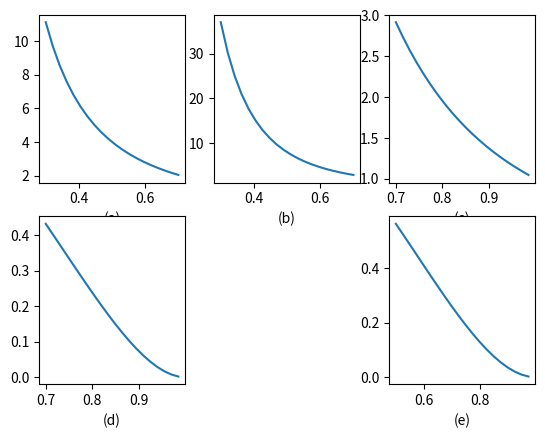

Recreate this plot in Python.
import numpy as np
#import pylab as pl
import matplotlib.pyplot as plt

def eckp(k, p):
    return k * np.power(p, k)

def best_k(p):
    return -1/np.log(p)



#print("ks: {0}".format(ks))
#print("ps: {0}".format(ps))
#print("gs: {0}".format(gs))

def plotECKP(i):
    plt.subplot(4, 5, i + 1)
    plt.plot(ks, gs[i])
    #plt.xlabel('k-cycle')
    #plt.ylabel('#')
    plt.title('p = {0}'.format(ps[i]))

def plotECKPfun():
    num = 20
    ks = range(2, 20, 1)
    ksr = np.repeat(np.array([ks]).T, num, axis=1)
    ps = np.around(np.linspace(0.7, 1, num, endpoint=False), decimals=3)
    gs = eckp(ksr, ps).T

    plt.figure(1)
    #plt.suptitle("Expected number of users satisfied given p and k-cycle")
    for i in range(0, num):
        plotECKP(i)
    plt.show()

    '''
    bks = best_k(ps)
    plt.plot(ps, bks)
    plt.show()
    '''

    '''
    X, Y = pl.meshgrid(ks, ps)
    Z = eckp(X, Y)
    im = pl.imshow(Z, cmap=pl.cm.RdBu)
    cset = pl.contour(Z, cmap=pl.cm.Set2)
    pl.colorbar(im)
    pl.show()
    '''

num = 20
ps1 = np.around(np.linspace(0.3, 0.7, num, endpoint=True), decimals=3)
ps2 = np.around(np.linspace(0.7, 1, num, endpoint=False), decimals=3)
ps3 = np.around(np.linspace(0.5, 1, num, endpoint=False), decimals=3)
cs1 = 1 / np.power(ps1, 3)
cs2 = 1 / np.power(ps2, 3)
cs3 = 1 / np.power(ps1, 2)
ppb = 1 - (np.power(ps2, 3) + (np.power(ps2, 3) * (1 - (np.power(ps2, 3)))))
ppb2 = 1 - (np.power(ps3, 2) + (np.power(ps3, 2) * (1 - (np.power(ps3, 2)))))
plt.figure(2)
#plt.suptitle("Number of Rounds to Acceptance")
plt.subplot(2,3,1)
#plt.title("1/p^2")
plt.xlabel("(a)")
plt.plot(ps1,cs3)
plt.subplot(2,3,2)
#plt.title("1/p^3")
plt.xlabel("(b)")
plt.plot(ps1,cs1)
plt.subplot(2,3,3)
#plt.title("1/p^3")
plt.xlabel("(c)")
plt.plot(ps2,cs2)
plt.subplot(2,3,4)
#plt.title("1 - (p^3 + p^3 * (1 - p^3))")
plt.xlabel("(d)")
plt.plot(ps2,ppb)
plt.subplot(2,3,6)
#plt.title("1 - (p^2 + p^2 * (1 - p^2))")
plt.xlabel("(e)")
plt.plot(ps3,ppb2)
plt.show()
